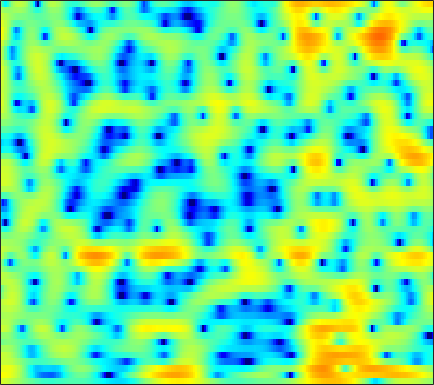

The file beside this chart, header and first rows:
3.863, 3.6636, 3.3714, 3.0502, 2.7873, 2.4121, 2.01, 1.691, 1.2524, 0.80221, 0.33494, -0.021242, -0.49284, -0.96139, -1.2995, -1.7302, -2.1281, -2.4056, -2.7301, -2.9951, -3.1947, -3.2985, -3.3733, -3.3804
5.4, 5.327, 5.151, 4.874, 4.597, 4.127, 3.533, 3.002, 2.175, 1.203, 0.07688, -0.8741, -2.28, -3.844, -5.107, -6.846, -8.539, -9.669, -10.85, -11.62, -12.14, -12.46, -12.81, -12.97
4.083, 4.439, 4.694, 4.728, 4.617, 4.3, 3.794, 3.289, 2.446, 1.409, 0.1684, -0.9032, -2.512, -4.269, -5.601, -7.156, -8.112, -8.354, -8.178, -7.803, -7.509, -7.42, -7.492, -7.713
2.942, 3.059, 3.089, 2.977, 2.805, 2.46, 1.999, 1.578, 0.9409, 0.2454, -0.4765, -1.012, -1.68, -2.251, -2.595, -2.917, -3.083, -3.116, -3.051, -2.894, -2.681, -2.497, -2.236, -1.961
3.166, 3.1, 2.917, 2.61, 2.289, 1.731, 1.005, 0.3386, -0.7194, -1.982, -3.467, -4.721, -6.495, -8.066, -8.71, -8.468, -7.248, -6.093, -4.582, -3.235, -2.084, -1.338, -0.4914, 0.2132
1.538, 1.637, 1.648, 1.51, 1.307, 0.888, 0.2905, -0.2811, -1.214, -2.365, -3.762, -4.973, -6.737, -8.315, -8.909, -8.408, -6.88, -5.544, -3.854, -2.388, -1.154, -0.3712, 0.5028, 1.207
-0.764, -0.3528, -0.02806, 0.07082, 0.0213, -0.1825, -0.5081, -0.804, -1.232, -1.656, -2.018, -2.219, -2.385, -2.406, -2.315, -2.045, -1.633, -1.26, -0.7191, -0.1801, 0.3141, 0.6397, 1.012, 1.303
0.4943, 0.7625, 0.8468, 0.6384, 0.2916, -0.4041, -1.32, -2.107, -3.146, -3.892, -4.048, -3.719, -2.896, -1.897, -1.162, -0.2752, 0.4708, 0.9333, 1.408, 1.717, 1.857, 1.85, 1.702, 1.405
3.18, 3.172, 2.928, 2.378, 1.726, 0.4709, -1.353, -3.252, -6.881, -12.4, -13.13, -8.848, -4.692, -1.981, -0.5075, 0.9446, 1.951, 2.468, 2.876, 2.998, 2.83, 2.51, 1.787, 0.6684
2.283, 2.35, 2.276, 2.022, 1.717, 1.169, 0.51, -0.01002, -0.6522, -1.123, -1.266, -1.141, -0.7547, -0.2406, 0.1602, 0.6466, 1.023, 1.216, 1.329, 1.27, 1.024, 0.6996, 0.06218, -0.8247
1.509, 1.738, 1.9, 1.919, 1.852, 1.664, 1.393, 1.157, 0.8254, 0.4933, 0.1894, 0.00142, -0.1846, -0.2859, -0.3178, -0.3162, -0.2848, -0.2475, -0.2072, -0.2001, -0.2794, -0.3992, -0.6539, -1.012
2.071, 2.354, 2.609, 2.719, 2.711, 2.566, 2.272, 1.955, 1.42, 0.7751, 0.01684, -0.6022, -1.434, -2.154, -2.555, -2.791, -2.661, -2.38, -1.87, -1.371, -0.9596, -0.7428, -0.5868, -0.5959
2.443, 2.824, 3.255, 3.528, 3.6, 3.512, 3.186, 2.764, 1.939, 0.8057, -0.7207, -2.192, -4.763, -8.368, -11.89, -14.39, -10.32, -7.379, -4.564, -2.615, -1.255, -0.5326, 0.08049, 0.3507
-0.4802, 0.7098, 1.933, 2.742, 3.096, 3.253, 3.078, 2.737, 1.979, 0.8875, -0.4909, -1.718, -3.604, -5.552, -6.772, -7.414, -6.624, -5.489, -3.842, -2.341, -1.062, -0.2918, 0.4629, 0.8777
-1.543, -0.04706, 1.354, 2.222, 2.592, 2.763, 2.595, 2.28, 1.609, 0.6428, -0.5652, -1.595, -3.054, -4.491, -5.407, -6.084, -5.981, -5.44, -4.274, -2.896, -1.572, -0.7166, 0.2168, 0.8853
2.163, 2.365, 2.587, 2.713, 2.713, 2.56, 2.206, 1.793, 1.064, 0.0682, -1.279, -2.55, -4.718, -7.78, -11.18, -20.25, -20.2, -12.71, -7.668, -4.566, -2.403, -1.2, 0.0009187, 0.8571
2.77, 2.487, 2.127, 1.795, 1.546, 1.224, 0.888, 0.5795, 0.09248, -0.499, -1.255, -1.958, -3.034, -4.199, -5.033, -5.726, -5.61, -5.021, -3.798, -2.452, -1.247, -0.4533, 0.4005, 0.9896
1.452, 0.6993, -0.3173, -1.222, -1.698, -1.943, -1.788, -1.548, -1.271, -1.075, -1.005, -1.066, -1.223, -1.384, -1.467, -1.468, -1.316, -1.083, -0.6118, -0.06652, 0.4718, 0.8563, 1.306, 1.598
0.6768, -0.9481, -4.116, -9.069, -13.83, -11.12, -6.253, -3.946, -1.979, -0.8855, -0.342, -0.1687, -0.1739, -0.3338, -0.4437, -0.4959, -0.3402, -0.03674, 0.5023, 1.127, 1.749, 2.13, 2.464, 2.622
2.884, 1.913, 0.3651, -1.188, -1.958, -1.921, -0.9628, -0.2227, 0.5602, 0.9399, 0.7966, 0.391, -0.6186, -2.196, -3.682, -5.525, -5.646, -4.347, -2.06, -0.07227, 1.443, 2.249, 2.883, 3.1
2.982, 2.77, 2.421, 2.064, 1.864, 1.667, 1.543, 1.472, 1.241, 0.8381, 0.1492, -0.6505, -2.159, -4.301, -6.436, -9.576, -10.14, -7.971, -4.918, -2.521, -0.847, 0.04095, 0.897, 1.294
1.588, 1.541, 1.449, 1.358, 1.313, 1.244, 1.132, 1.045, 0.8414, 0.4931, 0.01964, -0.4606, -1.197, -2.008, -2.601, -3.222, -3.456, -3.395, -3.029, -2.441, -1.772, -1.293, -0.6583, -0.1387
-0.01952, -0.1746, -0.246, -0.1294, 0.02975, 0.3336, 0.6483, 0.8269, 1.007, 1.029, 0.8823, 0.6806, 0.2572, -0.3049, -0.7938, -1.51, -2.245, -2.743, -3.224, -3.407, -3.143, -2.659, -1.865, -0.9497
-3.451, -4.366, -4.796, -4.036, -2.972, -1.433, -0.03938, 0.802, 1.633, 2.188, 2.428, 2.421, 2.14, 1.548, 0.8799, -0.3747, -2.175, -3.954, -7.168, -10.66, -10.05, -7.235, -3.936, -1.598
-8.851, -13.42, -20.91, -11.75, -7.526, -3.848, -1.389, 0.04045, 1.435, 2.401, 2.994, 3.195, 3.179, 2.81, 2.287, 1.241, -0.2239, -1.661, -3.876, -5.684, -5.531, -4.225, -2.285, -0.6243
-6.708, -7.345, -7.424, -6.593, -5.505, -3.788, -2.077, -0.944, 0.385, 1.405, 2.146, 2.52, 2.792, 2.813, 2.677, 2.337, 1.848, 1.425, 0.9014, 0.4961, 0.2812, 0.2542, 0.2882, 0.3184
-9.964, -10.84, -10.25, -8.322, -6.582, -4.477, -2.623, -1.45, -0.1628, 0.864, 1.628, 2.069, 2.476, 2.722, 2.819, 2.84, 2.752, 2.657, 2.46, 2.224, 1.935, 1.666, 1.255, 0.6555
-12.54, -15.91, -13.63, -8.979, -6.412, -3.897, -2.116, -1.074, -0.02273, 0.7367, 1.29, 1.593, 1.906, 2.153, 2.313, 2.495, 2.65, 2.725, 2.754, 2.683, 2.49, 2.24, 1.743, 1.042
-2.278, -2.495, -2.369, -1.835, -1.3, -0.6052, -0.03583, 0.2318, 0.418, 0.3789, 0.1982, 0.01311, -0.1749, -0.1669, 0.008136, 0.4608, 1.051, 1.473, 1.967, 2.283, 2.389, 2.326, 2.004, 1.47
2.273, 2.216, 2.15, 2.099, 2.027, 1.845, 1.531, 1.131, 0.3466, -0.8217, -2.481, -4.088, -6.579, -8.15, -7.373, -4.843, -2.466, -1.06, 0.329, 1.237, 1.745, 1.907, 1.848, 1.506
3.652, 3.635, 3.526, 3.298, 3.046, 2.583, 1.915, 1.286, 0.1652, -1.317, -3.325, -5.271, -8.508, -10.86, -9.777, -6.483, -3.732, -2.195, -0.7143, 0.24, 0.7791, 0.9264, 0.8786, 0.5261
3.53, 3.553, 3.459, 3.212, 2.937, 2.446, 1.796, 1.235, 0.3828, -0.5368, -1.476, -2.116, -2.738, -2.964, -2.811, -2.256, -1.518, -0.9226, -0.2708, 0.1579, 0.2919, 0.1898, -0.2399, -0.9525
3.321, 3.365, 3.267, 3.013, 2.706, 2.156, 1.481, 0.8934, 0.08682, -0.6944, -1.323, -1.636, -1.756, -1.555, -1.212, -0.6239, 0.02322, 0.4788, 0.9196, 1.145, 1.043, 0.7307, -0.106, -1.439
2.649, 2.712, 2.625, 2.32, 1.934, 1.197, 0.2575, -0.6434, -2.025, -3.625, -5.106, -5.797, -5.598, -4.19, -2.826, -1.049, 0.4728, 1.356, 2.247, 2.753, 2.866, 2.692, 2.044, 0.8809
-0.9201, -0.6628, -0.5624, -0.8167, -1.212, -2.058, -3.275, -4.433, -6.405, -9.15, -13.61, -20.05, -18.77, -10.2, -6.533, -3.107, -0.6546, 0.7279, 2.125, 3.037, 3.564, 3.707, 3.627, 3.244
-6.305, -5.429, -4.888, -4.961, -5.415, -6.456, -8.016, -9.26, -10.83, -11.68, -11.64, -11.02, -9.463, -7.248, -5.438, -3.128, -1.136, 0.1231, 1.471, 2.493, 3.189, 3.52, 3.744, 3.762
-7.792, -6.892, -6.376, -6.568, -7.234, -8.806, -11.55, -14.76, -23.53, -24.47, -15.06, -11.48, -8.167, -5.585, -3.962, -2.069, -0.4799, 0.5513, 1.675, 2.556, 3.177, 3.504, 3.738, 3.79
-4.802, -4.546, -4.462, -4.756, -5.189, -6.14, -7.337, -8.328, -9.262, -9.11, -7.862, -6.551, -4.732, -3.045, -1.879, -0.5109, 0.6715, 1.439, 2.289, 2.921, 3.358, 3.541, 3.614, 3.474
-1.765, -1.698, -1.747, -1.946, -2.173, -2.573, -2.954, -3.208, -3.367, -3.28, -2.921, -2.495, -1.766, -0.9513, -0.3095, 0.5414, 1.352, 1.882, 2.496, 2.95, 3.22, 3.271, 3.135, 2.727
0.4404, 0.4289, 0.2674, -0.004799, -0.2853, -0.6747, -1.067, -1.325, -1.569, -1.707, -1.692, -1.591, -1.334, -0.928, -0.548, 0.07172, 0.7576, 1.275, 1.928, 2.458, 2.783, 2.864, 2.711, 2.231
2.19, 1.99, 1.527, 0.8753, 0.2653, -0.5451, -1.383, -1.913, -2.485, -2.886, -3.18, -3.373, -3.601, -3.644, -3.461, -2.779, -1.639, -0.6412, 0.6315, 1.707, 2.452, 2.812, 2.948, 2.718
3.602, 3.098, 2.103, 0.6794, -0.6209, -2.739, -4.962, -6.286, -7.058, -6.853, -6.682, -6.959, -8.206, -11, -13.79, -12.27, -6.905, -3.81, -0.8712, 1.155, 2.528, 3.175, 3.652, 3.698
4.132, 3.439, 2.096, 0.1856, -1.739, -5.32, -11.02, -18.67, -16.84, -10.73, -8.172, -7.41, -7.404, -8.156, -8.525, -7.405, -4.698, -2.56, -0.2084, 1.548, 2.771, 3.36, 3.785, 3.824
3.661, 3.031, 1.913, 0.5129, -0.7093, -2.481, -4.111, -5.025, -5.548, -5.328, -4.764, -4.309, -3.745, -3.142, -2.637, -1.782, -0.7801, 0.003291, 1.008, 1.838, 2.421, 2.705, 2.795, 2.607
3.226, 2.669, 1.775, 0.7423, -0.06531, -1.125, -2.027, -2.547, -2.942, -2.985, -2.747, -2.419, -1.857, -1.209, -0.7026, -0.03255, 0.6073, 1.033, 1.516, 1.848, 2, 1.975, 1.76, 1.313
3.449, 2.82, 1.803, 0.612, -0.3769, -1.67, -2.874, -3.552, -3.957, -3.752, -3.055, -2.351, -1.338, -0.3815, 0.2819, 1.027, 1.625, 1.957, 2.226, 2.297, 2.161, 1.897, 1.386, 0.6634
4.136, 3.327, 1.971, 0.2702, -1.266, -3.802, -7.099, -9.991, -12.14, -9.248, -5.708, -3.618, -1.449, 0.1863, 1.132, 2.104, 2.754, 3.055, 3.204, 3.077, 2.67, 2.195, 1.316, 0.191
4.296, 3.351, 1.853, 0.07261, -1.432, -3.794, -6.537, -8.599, -9.771, -7.754, -4.797, -2.848, -0.7266, 0.9099, 1.85, 2.782, 3.358, 3.577, 3.593, 3.279, 2.62, 1.912, 0.6036, -1.128
3.659, 2.539, 0.8657, -0.894, -2.144, -3.494, -4.272, -4.396, -3.989, -3.058, -1.778, -0.7496, 0.5483, 1.679, 2.377, 3.058, 3.47, 3.586, 3.49, 3.076, 2.325, 1.532, 0.06717, -1.937
2.931, 1.363, -1.243, -4.496, -7.288, -10.15, -9.125, -7.147, -4.697, -2.693, -1.057, -0.005885, 1.164, 2.096, 2.639, 3.152, 3.426, 3.464, 3.32, 2.958, 2.386, 1.785, 0.7841, -0.4468
2.871, 1.259, -1.399, -4.799, -7.823, -10.95, -9.7, -7.441, -4.848, -2.829, -1.238, -0.2559, 0.8066, 1.579, 1.974, 2.286, 2.354, 2.28, 2.03, 1.694, 1.323, 1.035, 0.7038, 0.3599
3.993, 2.813, 1.035, -0.8269, -2.15, -3.522, -4.179, -4.182, -3.643, -2.677, -1.553, -0.7613, 0.1242, 0.7185, 0.9504, 0.9358, 0.5669, 0.08667, -0.7538, -1.623, -2.181, -2.15, -1.633, -0.8486
5.499, 4.447, 2.755, 0.7422, -0.9808, -3.584, -6.274, -7.676, -7.155, -4.912, -2.728, -1.444, -0.2273, 0.4606, 0.6324, 0.3685, -0.5076, -1.678, -4.141, -8.381, -15.08, -13.02, -6.714, -2.941
5.606, 4.676, 3.133, 1.148, -0.7385, -3.944, -8.354, -11.7, -10.12, -6.061, -3.247, -1.809, -0.547, 0.1306, 0.2961, 0.1217, -0.5323, -1.323, -2.808, -4.54, -5.653, -5.311, -3.693, -1.775
4.396, 3.743, 2.708, 1.524, 0.5893, -0.6681, -1.734, -2.26, -2.42, -2.083, -1.531, -1.116, -0.6938, -0.4724, -0.4404, -0.554, -0.8102, -1.059, -1.387, -1.611, -1.633, -1.478, -1.081, -0.5481
3.353, 2.862, 2.204, 1.595, 1.194, 0.7257, 0.3589, 0.1655, -0.01204, -0.123, -0.2233, -0.3235, -0.5166, -0.7927, -1.029, -1.363, -1.61, -1.712, -1.667, -1.452, -1.12, -0.8537, -0.462, -0.1448
2.191, 1.515, 0.9159, 0.7211, 0.7695, 1.002, 1.251, 1.388, 1.437, 1.319, 1.011, 0.6322, -0.07758, -1.026, -1.876, -3.064, -3.98, -4.174, -3.667, -2.6, -1.425, -0.6321, 0.1779, 0.6811
-0.9601, -3.643, -5.691, -3.7, -1.67, 0.401, 1.729, 2.333, 2.749, 2.771, 2.43, 1.933, 0.8851, -0.7359, -2.514, -6.1, -13.28, -21.86, -9.514, -4.159, -1.153, 0.3239, 1.583, 2.254
